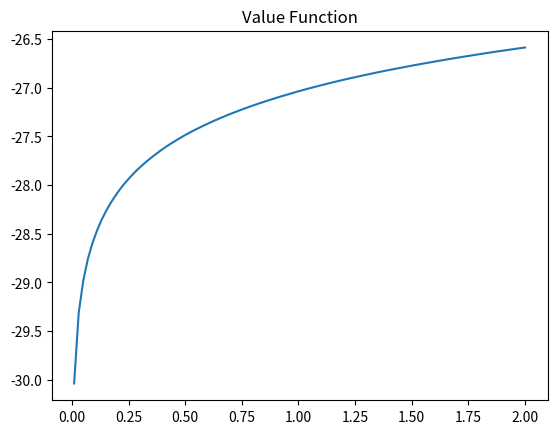
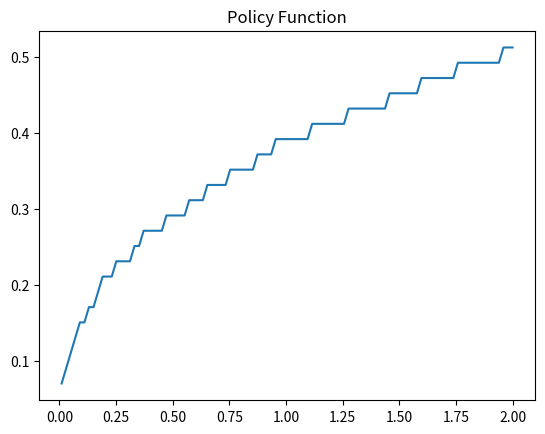

Source code (Python) for these figures, in order:
import numpy as np
import matplotlib.pyplot as plt

# Parameters
alpha = 0.4
beta = 0.96
tol = 1e-6

# Discretized state space
k_min = 0.01
k_max = 2
n_k = 100
k_grid = np.linspace(k_min, k_max, n_k)

# Initial guess for value function
V_old = np.zeros(n_k)

while True:
    # Allocate memory to store new value function
    V_new = np.zeros(n_k)

    # Policy function
    policy = np.zeros(n_k)

    # Loop over all states
    for i in range(n_k):
        k = k_grid[i]
        max_value = -1e10

        # Loop over all possible k'
        for j in range(n_k):
            k_plus = k_grid[j]

            # Check the budget constraint
            if k ** alpha - k_plus >= 0:
                # Consumption
                c = k ** alpha - k_plus

                # Value of this choice
                value = np.log(c) + beta * V_old[j]

                # Update maximum value and policy function
                if value > max_value:
                    max_value = value
                    V_new[i] = value
                    policy[i] = k_plus

    # Check the convergence criteria
    if np.max(np.abs(V_old - V_new)) < tol:
        break

    # Update value function
    V_old = V_new.copy()

# Plot value function
plt.figure()
plt.plot(k_grid, V_new)
plt.title('Value Function')
plt.show()

# Plot policy function
plt.figure()
plt.plot(k_grid, policy)
plt.title('Policy Function')
plt.show()
